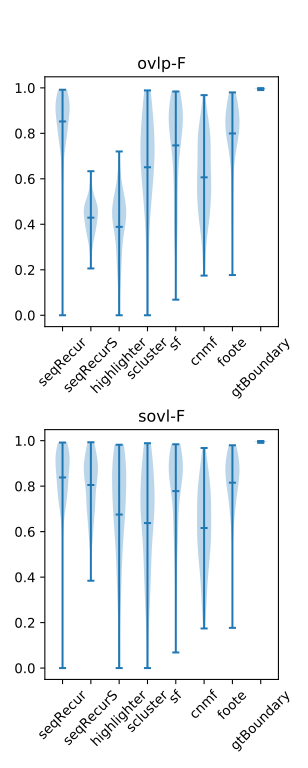

Source data for this figure (header and first rows):
, algo, ovlp-P, ovlp-R, ovlp-F, sovl-P, sovl-R, sovl-F, dtct-P, dtct-R, dtct-F
0, seqRecur, 0.8972, 0.8341, 0.8521, 0.8696, 0.8364, 0.8381, 0.5808, 0.5933, 0.5812
0, seqRecurS, 0.8625, 0.2924, 0.4291, 0.8563, 0.7967, 0.8049, 0.5125, 0.1771, 0.2612
0, highlighter, 0.7171, 0.2744, 0.3886, 0.7048, 0.6883, 0.6751, 0.3375, 0.1156, 0.1704
0, scluster, 0.6551, 0.7392, 0.6508, 0.6346, 0.7432, 0.6378, 0.3655, 0.4527, 0.3823
0, sf, 0.7866, 0.766, 0.7471, 0.7472, 0.8837, 0.7782, 0.6344, 0.551, 0.58
0, olda, 0.8407, 0.7914, 0.8053, 0.8203, 0.8877, 0.8396, 0.6177, 0.5506, 0.5704
0, cnmf, 0.64, 0.6673, 0.6065, 0.6123, 0.7221, 0.6159, 0.2069, 0.2296, 0.2035
0, foote, 0.824, 0.8048, 0.7993, 0.7826, 0.8901, 0.8153, 0.6065, 0.5106, 0.5434
0, seqRecur+, 0.9067, 0.8657, 0.8789, 0.8884, 0.8734, 0.8731, 0.5706, 0.6075, 0.5804
0, scluster+, 0.8327, 0.803, 0.8032, 0.8005, 0.8585, 0.8114, 0.7427, 0.6323, 0.6691
0, sf+, 0.7811, 0.7459, 0.7442, 0.745, 0.8336, 0.7702, 0.6844, 0.5854, 0.6194
0, olda+, 0.843, 0.8755, 0.8518, 0.8127, 0.9231, 0.8523, 0.7125, 0.6308, 0.6586
0, cnmf+, 0.8181, 0.7693, 0.7807, 0.7841, 0.8226, 0.7907, 0.5096, 0.4606, 0.4776
0, foote+, 0.8276, 0.8229, 0.8149, 0.7889, 0.9013, 0.8296, 0.6315, 0.5398, 0.5709
0, gtBoundary, 0.9958, 0.9954, 0.9956, 0.9958, 0.9954, 0.9956, 1.0, 1.0, 1.0
0, refraiD, 0.3106, 0.1035, 0.1527, 0.31, 0.3068, 0.3, 0.2125, 0.06708, 0.1013
0, mixed, 0.8014, 0.3199, 0.4019, 0.7864, 0.7305, 0.6972, 0.4625, 0.1588, 0.2342
